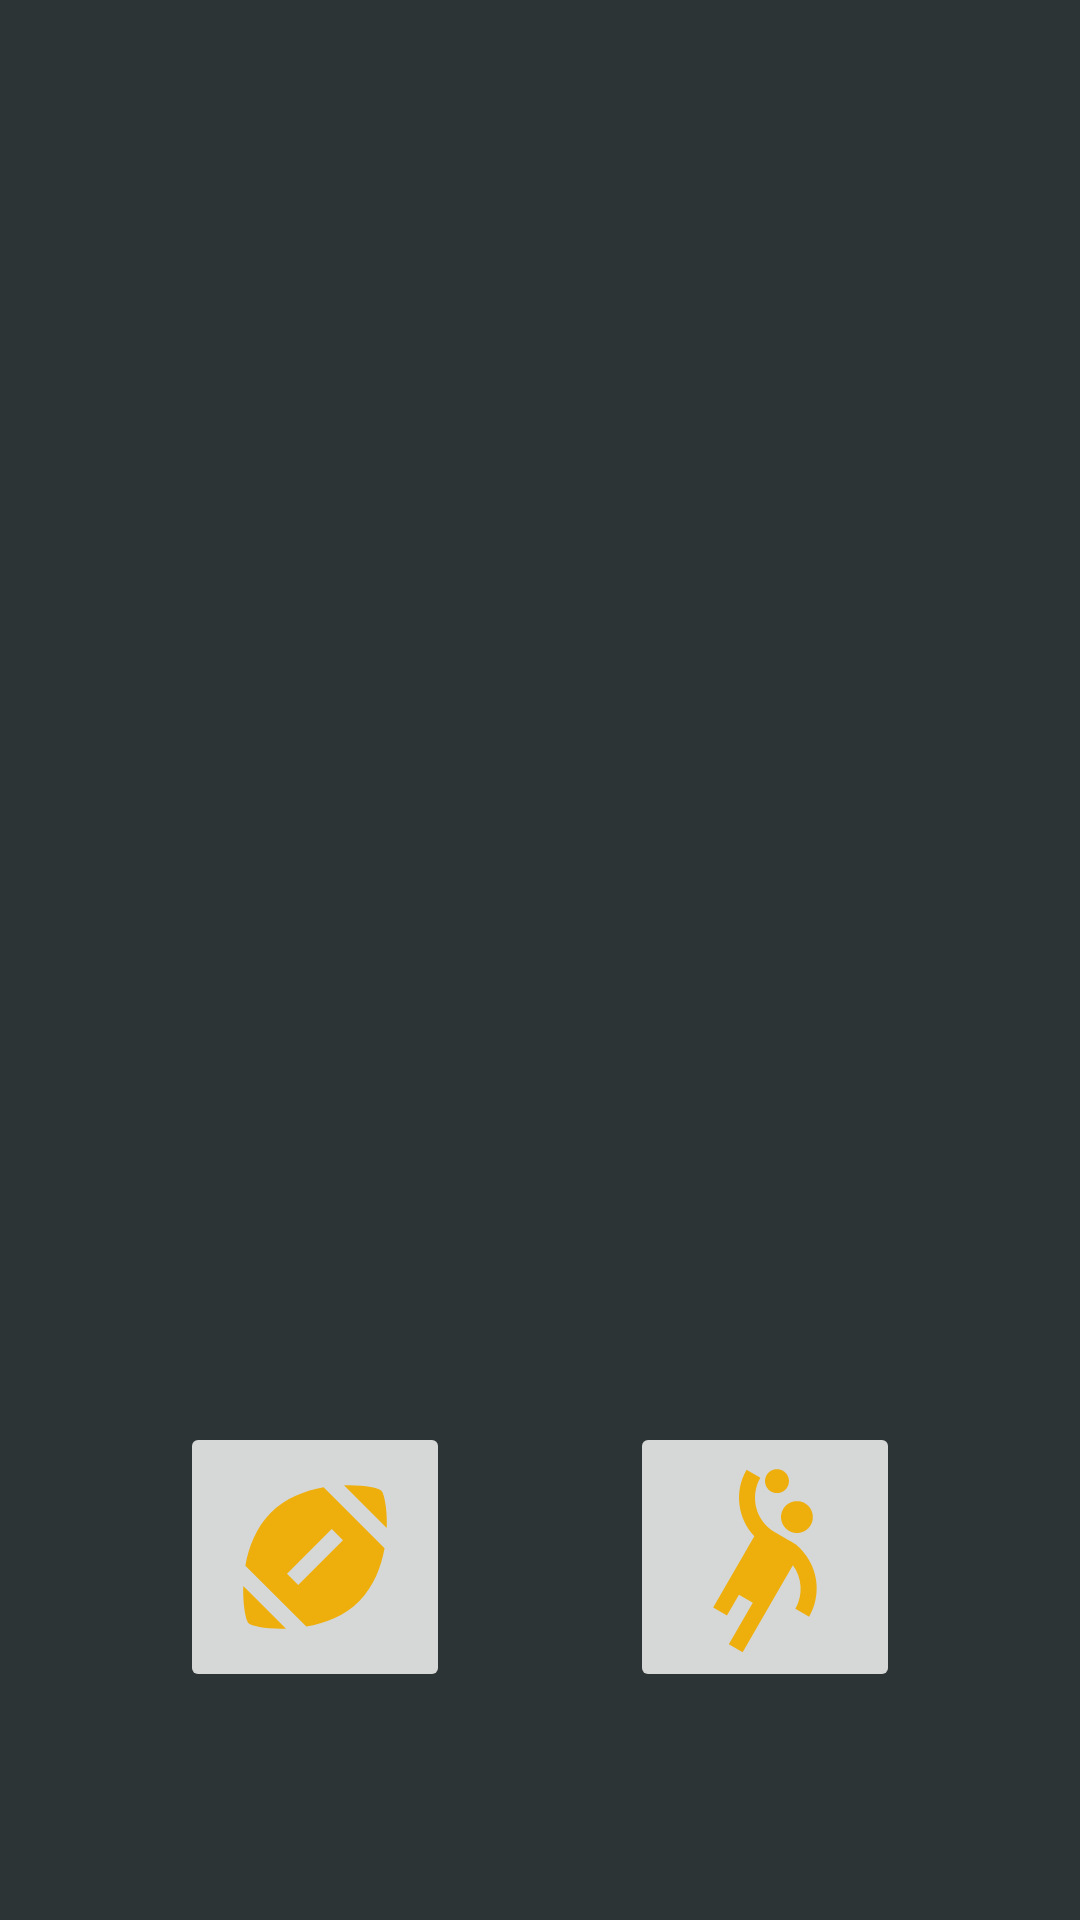

The Android layout XML behind this screen, and the referenced resources:
<!-- AndroidManifest.xml: application theme Theme.SportsHCI -->
<!-- res/layout/fragment_home.xml -->
<?xml version="1.0" encoding="utf-8"?>
<androidx.constraintlayout.widget.ConstraintLayout xmlns:android="http://schemas.android.com/apk/res/android"
    xmlns:app="http://schemas.android.com/apk/res-auto"
    xmlns:tools="http://schemas.android.com/tools"
    android:layout_width="match_parent"
    android:layout_height="match_parent"
    tools:context=".HomeFragment"
    android:background="@color/dracula_orchid">

    

    <ImageView
        android:id="@+id/imageView"
        android:layout_width="0dp"
        android:layout_height="0dp"
        android:src="@drawable/sport"
        app:layout_constraintBottom_toTopOf="@+id/athletesBtn"
        app:layout_constraintEnd_toEndOf="parent"
        app:layout_constraintHorizontal_bias="1.0"
        app:layout_constraintStart_toStartOf="parent"
        app:layout_constraintTop_toTopOf="parent"
        app:layout_constraintVertical_bias="0.0" />

    <ImageButton
        android:id="@+id/athletesBtn"
        android:layout_width="90dp"
        android:layout_height="90dp"
        android:layout_gravity="bottom"
        android:layout_marginBottom="76dp"
        android:src="@drawable/ic_athletes_foreground"
        app:layout_constraintBottom_toBottomOf="parent"
        app:layout_constraintEnd_toEndOf="parent"
        app:layout_constraintStart_toEndOf="@+id/sportsBtn" />

    <ImageButton
        android:id="@+id/sportsBtn"
        android:layout_width="90dp"
        android:layout_height="90dp"
        android:layout_gravity="bottom"
        android:layout_marginBottom="76dp"
        android:rotationX="0"
        android:src="@drawable/ic_sports_foreground"
        app:layout_constraintBottom_toBottomOf="parent"
        app:layout_constraintEnd_toStartOf="@+id/athletesBtn"
        app:layout_constraintStart_toStartOf="parent" />


</androidx.constraintlayout.widget.ConstraintLayout>
<!-- resources referenced by this layout -->
<resources>
  <color name="dracula_orchid">#2d3436</color>
  <!-- drawable ic_athletes_foreground (drawable) -->
  <vector xmlns:android="http://schemas.android.com/apk/res/android"
      android:width="108dp"
      android:height="108dp"
      android:viewportWidth="108"
      android:viewportHeight="108"
      android:tint="#EEAF0D">
    <group android:scaleX="2.6622"
        android:scaleY="2.6622"
        android:translateX="22.0536"
        android:translateY="22.0536">
      <path
          android:fillColor="@android:color/white"
          android:pathData="M14.27,6C13.72,6.95 14.05,8.18 15,8.73c0.95,0.55 2.18,0.22 2.73,-0.73c0.55,-0.95 0.22,-2.18 -0.73,-2.73C16.05,4.72 14.82,5.05 14.27,6z"/>
      <path
          android:fillColor="@android:color/white"
          android:pathData="M15.84,10.41c0,0 -1.63,-0.94 -2.6,-1.5c-2.38,-1.38 -3.2,-4.44 -1.82,-6.82l-1.73,-1C8.1,3.83 8.6,7.21 10.66,9.4l-5.15,8.92l1.73,1l1.5,-2.6l1.73,1l-3,5.2l1.73,1l6.29,-10.89c1.14,1.55 1.33,3.69 0.31,5.46l1.73,1C19.13,16.74 18.81,12.91 15.84,10.41z"/>
      <path
          android:fillColor="@android:color/white"
          android:pathData="M12.75,3.8c0.72,0.41 1.63,0.17 2.05,-0.55c0.41,-0.72 0.17,-1.63 -0.55,-2.05c-0.72,-0.41 -1.63,-0.17 -2.05,0.55C11.79,2.47 12.03,3.39 12.75,3.8z"/>
    </group>
  </vector>
  <!-- drawable ic_sports_foreground (drawable) -->
  <vector xmlns:android="http://schemas.android.com/apk/res/android"
      android:width="108dp"
      android:height="108dp"
      android:viewportWidth="108"
      android:viewportHeight="108"
      android:tint="#EEAF0D">
    <group android:scaleX="2.6622"
        android:scaleY="2.6622"
        android:translateX="22.0536"
        android:translateY="22.0536">
      <path
          android:fillColor="@android:color/white"
          android:pathData="M3.02,15.62c-0.08,2.42 0.32,4.34 0.67,4.69s2.28,0.76 4.69,0.67L3.02,15.62z"/>
      <path
          android:fillColor="@android:color/white"
          android:pathData="M13.08,3.28C10.75,3.7 8.29,4.62 6.46,6.46s-2.76,4.29 -3.18,6.62l7.63,7.63c2.34,-0.41 4.79,-1.34 6.62,-3.18s2.76,-4.29 3.18,-6.62L13.08,3.28zM9.9,15.5l-1.4,-1.4l5.6,-5.6l1.4,1.4L9.9,15.5z"/>
      <path
          android:fillColor="@android:color/white"
          android:pathData="M20.98,8.38c0.08,-2.42 -0.32,-4.34 -0.67,-4.69s-2.28,-0.76 -4.69,-0.67L20.98,8.38z"/>
    </group>
  </vector>
  <style name="Theme.SportsHCI" parent="Theme.MaterialComponents.DayNight.DarkActionBar">
          
          <item name="colorPrimary">@color/purple_500</item>
          <item name="colorPrimaryVariant">@color/purple_700</item>
          <item name="colorOnPrimary">@color/white</item>
          
          <item name="colorSecondary">@color/teal_200</item>
          <item name="colorSecondaryVariant">@color/teal_700</item>
          <item name="colorOnSecondary">@color/black</item>
          
          <item name="android:statusBarColor" tools:targetApi="l">?attr/colorPrimaryVariant</item>
          
  
      </style>
  <color name="purple_500">#FF6200EE</color>
  <color name="purple_700">#FF3700B3</color>
  <color name="white">#FFFFFFFF</color>
  <color name="teal_200">#FF03DAC5</color>
  <color name="teal_700">#FF018786</color>
  <color name="black">#FF000000</color>
</resources>
